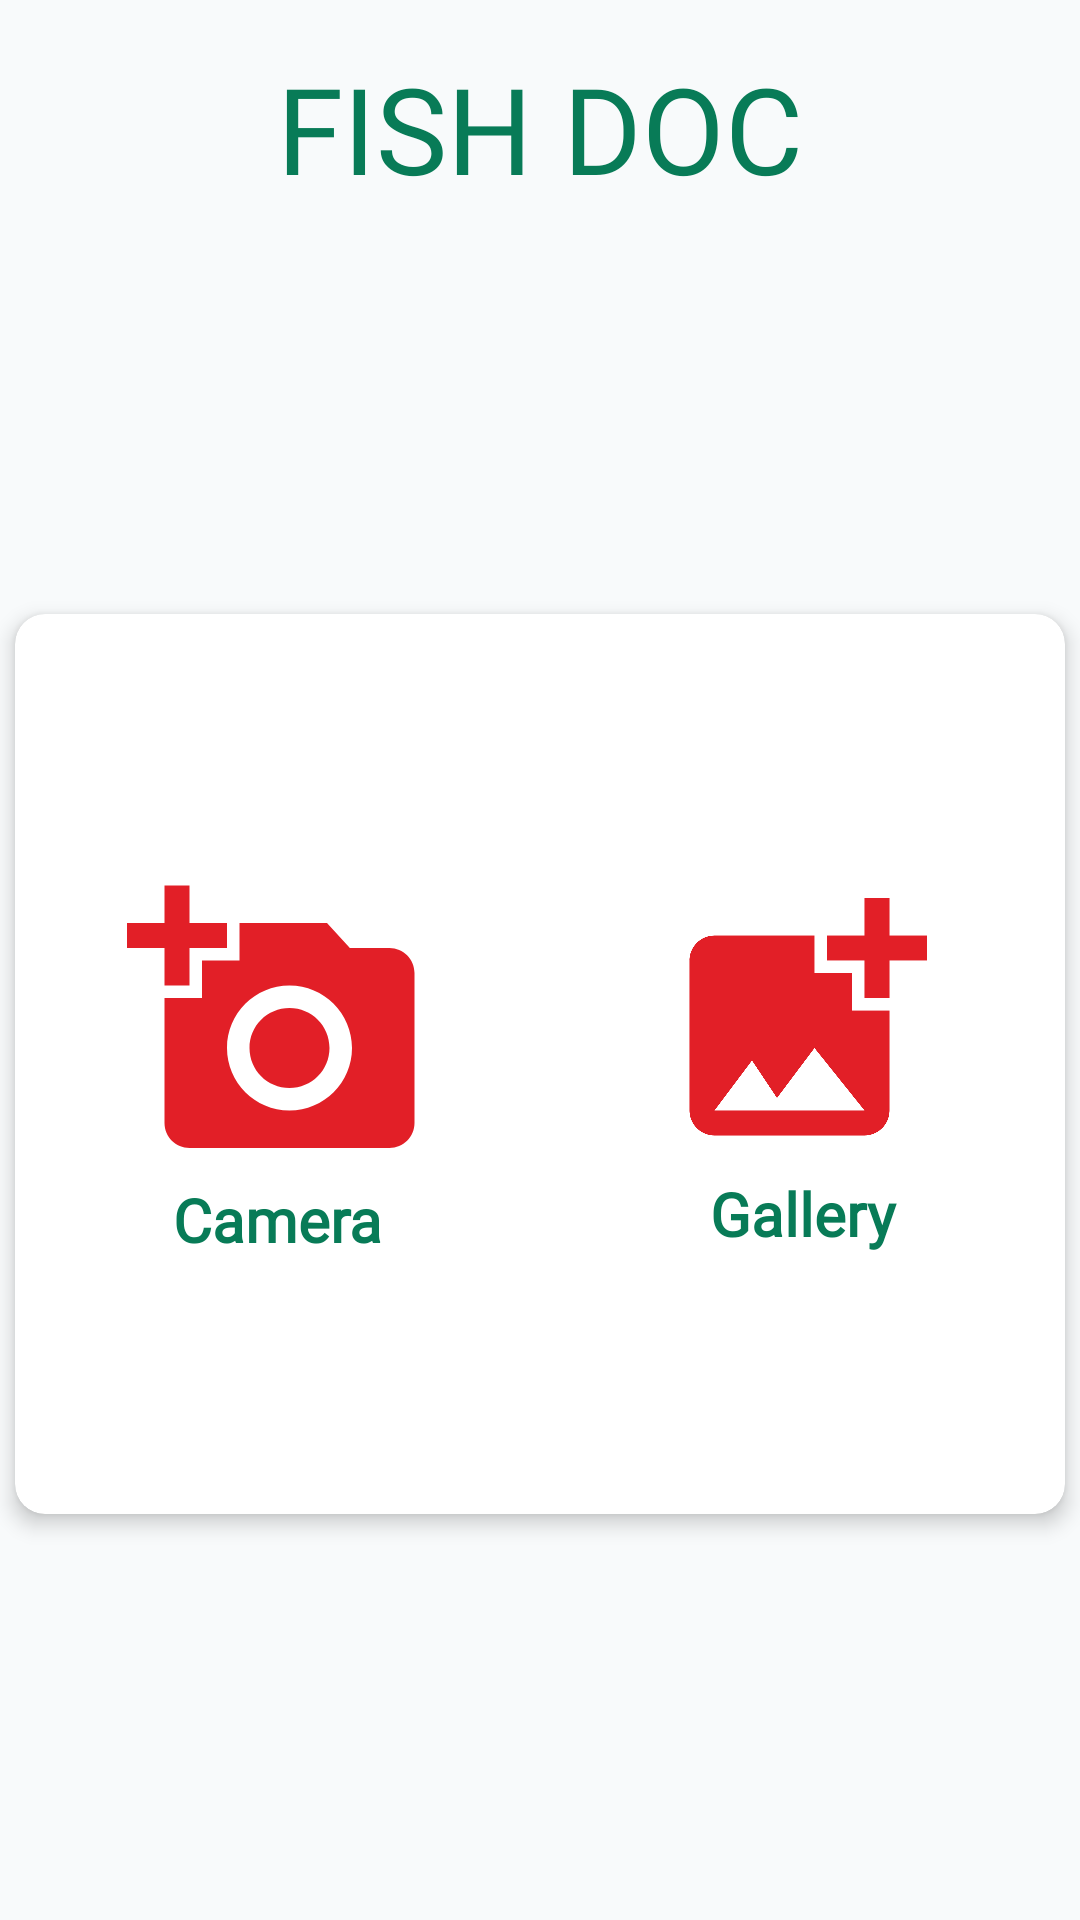

Produce the Android XML layout that renders to this screen, including the resource entries it uses.
<!-- AndroidManifest.xml: application theme Theme.FishDoc -->
<!-- res/layout/activity_main.xml -->
<?xml version="1.0" encoding="utf-8"?>
<LinearLayout xmlns:android="http://schemas.android.com/apk/res/android"
    xmlns:app="http://schemas.android.com/apk/res-auto"
    xmlns:tools="http://schemas.android.com/tools"
    android:layout_width="match_parent"
    android:layout_height="match_parent"
    android:background="#F8FAFB"
    android:orientation="vertical"
    tools:context=".MainActivity">

    <TextView
        android:id="@+id/logotv1"
        android:layout_width="match_parent"
        android:layout_height="wrap_content"
        android:layout_marginTop="16dp"
        android:fontFamily="@font/nunitobold"
        android:text="FISH DOC"
        android:textAlignment="center"
        android:textColor="#087B57"
        android:textSize="40sp"
        app:layout_constraintEnd_toEndOf="parent"
        app:layout_constraintHorizontal_bias="0.0"
        app:layout_constraintStart_toStartOf="parent"
        app:layout_constraintTop_toTopOf="parent" />


    <LinearLayout
        android:id="@+id/layout1"
        android:layout_width="match_parent"
        android:layout_height="match_parent"
        android:gravity="center"
        android:orientation="vertical"
        android:visibility="visible"

        >

        <androidx.cardview.widget.CardView
            android:layout_width="350dp"
            android:layout_height="300dp"
            android:visibility="visible"
            app:cardCornerRadius="10dp"
            app:cardElevation="4dp">

            <LinearLayout

                android:layout_width="match_parent"
                android:layout_height="match_parent"
                android:gravity="center"

                android:orientation="horizontal"
                android:weightSum="2">


                <LinearLayout
                    android:layout_width="0dp"
                    android:layout_height="wrap_content"
                    android:layout_weight="1"
                    android:gravity="center"
                    android:orientation="vertical">

                    <ImageView
                        android:id="@+id/camerabtn"
                        android:layout_width="100dp"
                        android:layout_height="104dp"
                        android:src="@drawable/camera" />

                    <TextView
                        android:layout_width="match_parent"
                        android:layout_height="wrap_content"
                        android:fontFamily="@font/nunitobold"
                        android:text="Camera"
                        android:textAlignment="center"
                        android:textColor="#087B57"
                        android:textSize="20sp"
                        android:textStyle="bold" />
                </LinearLayout>

                <LinearLayout
                    android:layout_width="0dp"
                    android:layout_height="wrap_content"
                    android:layout_weight="1"
                    android:gravity="center"
                    android:orientation="vertical">

                    <ImageView
                        android:layout_width="100dp"
                        android:layout_height="100dp"
                        android:onClick="selectImage"
                        android:src="@drawable/photo" />

                    <TextView
                        android:layout_width="match_parent"
                        android:layout_height="wrap_content"
                        android:fontFamily="@font/nunitobold"
                        android:text="Gallery"
                        android:textAlignment="center"
                        android:textColor="#087B57"
                        android:textSize="20sp"
                        android:textStyle="bold" />

                </LinearLayout>


            </LinearLayout>


        </androidx.cardview.widget.CardView>
    </LinearLayout>


    <LinearLayout
        android:id="@+id/layout2image"
        android:layout_width="match_parent"
        android:layout_height="wrap_content">

        <ImageView
            android:id="@+id/imageview"
            android:layout_width="380dp"
            android:layout_height="280dp"
            android:layout_marginLeft="20dp"
            android:layout_marginTop="20dp"
            android:layout_marginRight="20dp"
            android:src="@drawable/fish"
            android:visibility="visible" />
    </LinearLayout>

    <LinearLayout
        android:id="@+id/layout3scroll"
        android:layout_width="match_parent"
        android:layout_height="match_parent"
        android:layout_marginTop="20dp"
        android:orientation="vertical">

        <ScrollView
            android:layout_width="match_parent"
            android:layout_height="match_parent">

            <LinearLayout
                android:layout_width="match_parent"
                android:layout_height="wrap_content"
                android:gravity="center"
                android:orientation="vertical">

                <androidx.cardview.widget.CardView
                    android:id="@+id/layout2forclass"
                    android:layout_width="350dp"
                    android:layout_height="wrap_content"

                    android:padding="5dp"
                    app:cardCornerRadius="10dp"
                    app:cardElevation="4dp">

                    <LinearLayout
                        android:layout_width="match_parent"
                        android:layout_height="match_parent"
                        android:orientation="vertical">

                        <TextView
                            android:id="@+id/classtvup"
                            android:layout_width="match_parent"
                            android:layout_height="wrap_content"
                            android:layout_marginLeft="8dp"
                            android:layout_marginTop="8dp"
                            android:layout_marginRight="8dp"
                            android:fontFamily="@font/serifbold"
                            android:padding="8dp"
                            android:text="Detected Class as"
                            android:textAlignment="center" />

                        <TextView
                            android:id="@+id/classnametv"
                            android:layout_width="match_parent"
                            android:layout_height="wrap_content"
                            android:layout_margin="8dp"
                            android:fontFamily="@font/serifbold"
                            android:text=""
                            android:textAlignment="center"
                            android:textColor="#632222"
                            android:textSize="25sp" />

                    </LinearLayout>
                </androidx.cardview.widget.CardView>


                <androidx.cardview.widget.CardView
                    android:id="@+id/layout2forsuggestion"
                    android:layout_width="350dp"
                    android:layout_height="wrap_content"
                    android:layout_marginTop="8dp"
                    app:cardCornerRadius="10dp"
                    app:cardElevation="4dp">

                    <LinearLayout
                        android:layout_width="match_parent"
                        android:layout_height="match_parent"
                        android:orientation="vertical"
                        android:padding="8dp">

                        <TextView
                            android:id="@+id/suggesttvup"
                            android:layout_width="match_parent"
                            android:layout_height="wrap_content"
                            android:layout_margin="8dp"
                            android:fontFamily="@font/serifbold"
                            android:text="Suggestions"
                            android:textAlignment="center"
                            app:layout_constraintEnd_toEndOf="parent"
                            app:layout_constraintTop_toTopOf="parent" />

                        <TextView
                            android:id="@+id/suggestionstv"
                            android:layout_width="match_parent"
                            android:layout_height="wrap_content"
                            android:layout_margin="8dp"
                            android:layout_marginEnd="8dp"
                            android:fontFamily="@font/serifbold"
                            android:text="provide your fish with a low-stress environment. This includes good water quality and maintenance practices, feeding a proper, nutritious diet, and adhering to strict quarantine protocols for all new additions to the tank."
                            android:textAlignment="center"
                            android:textColor="#447C59"
                            android:textSize="16sp" />
                    </LinearLayout>

                </androidx.cardview.widget.CardView>


                <androidx.appcompat.widget.AppCompatButton
                    android:id="@+id/againbtn"
                    android:layout_width="match_parent"
                    android:layout_height="wrap_content"
                    android:layout_marginLeft="30dp"
                    android:layout_marginTop="30dp"
                    android:layout_marginRight="30dp"
                    android:layout_marginBottom="8dp"
                    android:background="@drawable/buttonbackground"
                    android:backgroundTint="#E21F27"
                    android:onClick="Againbtnclicked"
                    android:text="Again ?"
                    android:textAllCaps="false"
                    android:textColor="@color/white"
                    android:textSize="20sp"
                    android:textStyle="bold"
                    android:visibility="visible" />


            </LinearLayout>


        </ScrollView>
    </LinearLayout>
</LinearLayout>
<!-- resources referenced by this layout -->
<resources>
  <!-- drawable buttonbackground (drawable) -->
  <?xml version="1.0" encoding="utf-8"?>
  <shape xmlns:android="http://schemas.android.com/apk/res/android"
  
      android:shape="rectangle">
      <corners
          android:radius="20dp"
          />
  </shape>
  <!-- drawable camera (drawable) -->
  <vector android:height="24dp" android:tint="#E21F27"
      android:viewportHeight="24" android:viewportWidth="24"
      android:width="24dp" xmlns:android="http://schemas.android.com/apk/res/android">
      <path android:fillColor="@android:color/white" android:pathData="M3,4V1h2v3h3v2H5v3H3V6H0V4H3zM6,10V7h3V4h7l1.83,2H21c1.1,0 2,0.9 2,2v12c0,1.1 -0.9,2 -2,2H5c-1.1,0 -2,-0.9 -2,-2V10H6zM13,19c2.76,0 5,-2.24 5,-5s-2.24,-5 -5,-5s-5,2.24 -5,5S10.24,19 13,19zM9.8,14c0,1.77 1.43,3.2 3.2,3.2s3.2,-1.43 3.2,-3.2s-1.43,-3.2 -3.2,-3.2S9.8,12.23 9.8,14z"/>
  </vector>
  <!-- drawable fish: jpg bitmap (drawable, 554825 bytes) -->
  <!-- drawable photo (drawable) -->
  <vector android:height="24dp" android:tint="#E21F27"
      android:viewportHeight="24" android:viewportWidth="24"
      android:width="24dp" xmlns:android="http://schemas.android.com/apk/res/android">
      <path android:fillColor="@android:color/white" android:pathData="M19,7v2.99s-1.99,0.01 -2,0L17,7h-3s0.01,-1.99 0,-2h3L17,2h2v3h3v2h-3zM16,11L16,8h-3L13,5L5,5c-1.1,0 -2,0.9 -2,2v12c0,1.1 0.9,2 2,2h12c1.1,0 2,-0.9 2,-2v-8h-3zM5,19l3,-4 2,3 3,-4 4,5L5,19z"/>
  </vector>
  <style name="Theme.FishDoc" parent="Base.Theme.FishDoc" />
  <style name="Base.Theme.FishDoc" parent="Theme.Material3.DayNight.NoActionBar">
          
          
      </style>
  <!-- not gathered from this repository: default colours our renderer supplied (Android Studio template values) -->
  <color name="white">#FFFFFFFF</color>
</resources>
